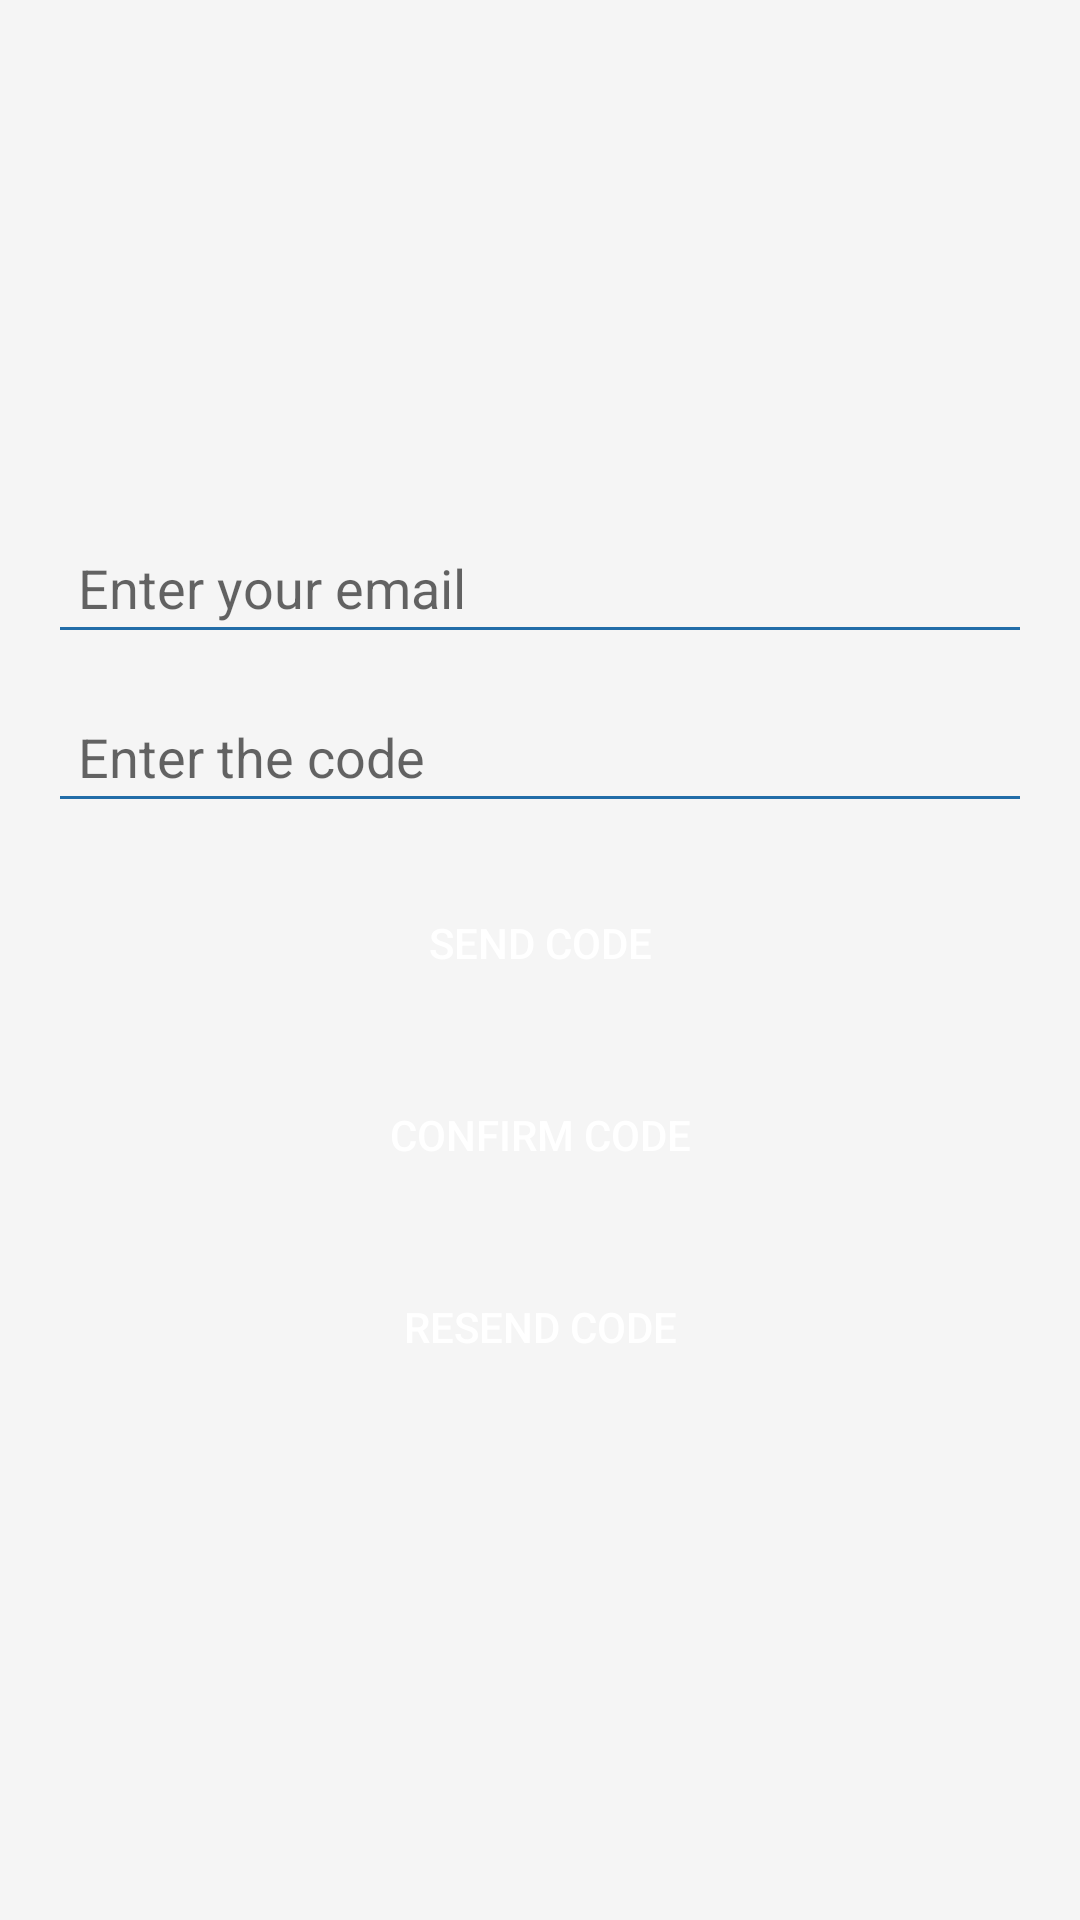

The Android layout XML behind this screen, and the referenced resources:
<!-- AndroidManifest.xml: application theme AppTheme -->
<!-- res/layout/testforget.xml -->
<?xml version="1.0" encoding="utf-8"?>
<LinearLayout xmlns:android="http://schemas.android.com/apk/res/android"
    android:layout_width="match_parent"
    android:layout_height="match_parent"
    xmlns:tools="http://schemas.android.com/tools"
    android:orientation="vertical"
    android:padding="16dp"
    android:gravity="center"
    android:background="#FFF5F5F5"
    tools:context=".MainActivity.ForgetPassword">





    
    <EditText
        android:id="@+id/tiEmailForget"
        android:layout_width="match_parent"
        android:layout_height="wrap_content"
        android:hint="Enter your email"
        android:inputType="textEmailAddress"
        android:padding="10dp"
        android:backgroundTint="#226DA8" />

    
    <EditText
        android:id="@+id/tithecod"
        android:layout_width="match_parent"
        android:layout_height="wrap_content"
        android:hint="Enter the code"
        android:inputType="number"
        android:padding="10dp"
        android:backgroundTint="#226DA8"
        android:layout_marginTop="12dp" />

    
    <Button
        android:id="@+id/forgetButton"
        android:layout_width="match_parent"
        android:layout_height="wrap_content"
        android:text="Send Code"
        android:layout_marginTop="16dp"
        android:backgroundTint="#226DA8"
        android:textColor="#FFFFFF"
        android:padding="12dp" />

    
    <Button
        android:id="@+id/df"
        android:layout_width="match_parent"
        android:layout_height="wrap_content"
        android:text="Confirm Code"
        android:layout_marginTop="16dp"
        android:backgroundTint="#226DA8"
        android:textColor="#FFFFFF"
        android:padding="12dp" />

    
    <Button
        android:id="@+id/resendButton"
        android:layout_width="match_parent"
        android:layout_height="wrap_content"
        android:text="Resend Code"
        android:layout_marginTop="16dp"
        android:backgroundTint="#226DA8"
        android:textColor="#FFFFFF"
        android:padding="12dp" />

</LinearLayout>
<!-- resources referenced by this layout -->
<resources>
  <style name="AppTheme" parent="Theme.AppCompat.Light.DarkActionBar">
          
          <item name="colorPrimary">@color/colorPrimary</item>
          <item name="colorPrimaryDark">@color/colorPrimaryDark</item>
          <item name="colorAccent">@color/colorAccent</item>
          <item name="buttonStyle">@style/CustomButtonStyle</item>
      </style>
  <color name="colorPrimary">#38bdf8</color>
  <color name="colorPrimaryDark">#0284c7</color>
  <color name="colorAccent">#0ea5e9</color>
  <style name="CustomButtonStyle" parent="Widget.AppCompat.Button">
          <item name="android:textColor">@android:color/black</item>
          <item name="android:background">?android:attr/selectableItemBackground</item>
      </style>
</resources>
